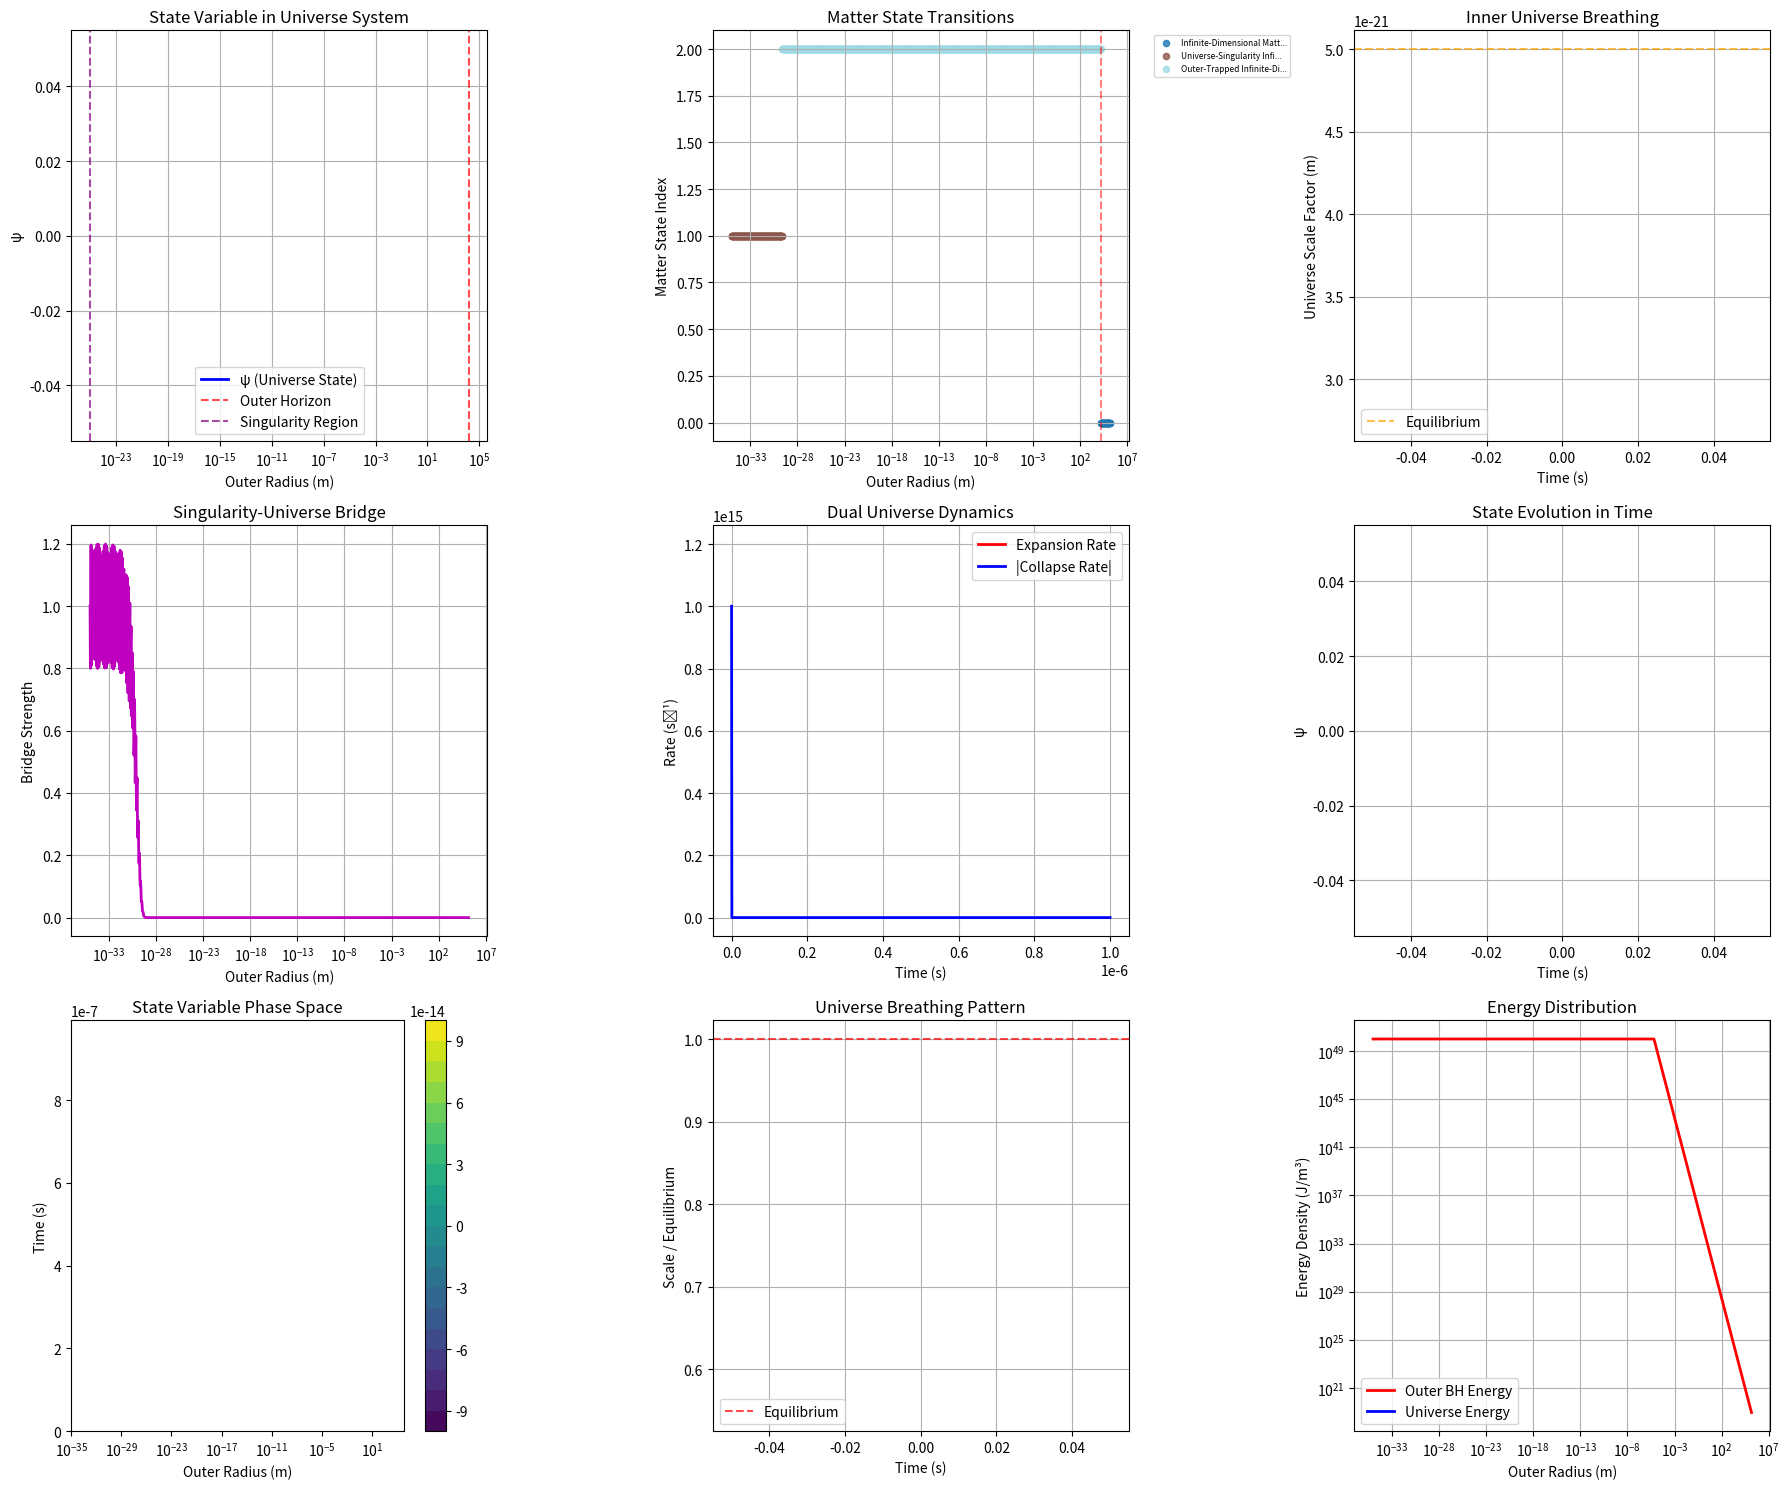

Python code for this plot:
import numpy as np
import scipy.special as sp
from scipy.integrate import odeint
import matplotlib.pyplot as plt
from typing import Tuple, List, Dict
import warnings
warnings.filterwarnings('ignore')

class SingularityUniverseSystem:
    def __init__(self, mass_outer_bh: float = 1e31, universe_scale: float = 1e-20, 
                 mass_inner_bh: float = 1e25, c: float = 3e8, G: float = 6.67e-11):
        """
        Initialize black hole with universe at singularity containing its own black hole
        
        Args:
            mass_outer_bh: Outer black hole mass (kg)
            universe_scale: Scale factor of inner universe (m)
            mass_inner_bh: Mass of black hole within inner universe (kg)
            c: Speed of light (m/s)
            G: Gravitational constant (m³/kg/s²)
        """
        self.M_outer = mass_outer_bh
        self.M_inner = mass_inner_bh
        self.universe_scale = universe_scale
        self.c = c
        self.G = G
        
        # Outer black hole parameters
        self.rs_outer = 2 * G * mass_outer_bh / (c**2)
        
        # Inner universe parameters (exists at singularity r=0)
        self.c_inner = c * 0.8  # Different speed of light in inner universe
        self.G_inner = G * 2.0  # Different gravitational constant
        self.H0_inner = 1e15   # Hubble constant for inner universe (s^-1)
        
        # Inner universe black hole
        self.rs_inner = 2 * self.G_inner * mass_inner_bh / (self.c_inner**2)
        
        # Equilibrium parameters for dual expansion/collapse
        self.alpha_expand = 1.2    # Expansion coefficient
        self.alpha_collapse = 1.0  # Collapse coefficient
        self.omega_duality = 1e12  # Oscillation frequency of dual state
        self.equilibrium_radius = universe_scale * 0.5  # Equilibrium point
        
        # Enhanced state parameters for universe-in-singularity
        self.psi0 = 0.0
        self.alpha = 3.0     # Enhanced for universal complexity
        self.n = 1.0         # Linear approach for universe creation
        self.E0 = 1e15       # Universe-scale energy reference
        
        # Multi-scale physics constants
        self.hbar = 1.055e-34
        self.beta = 1e-5     # Universal state evolution
        self.gamma = 1e-11   # Cosmic stress-energy coupling
        self.delta = 1e-2    # Nonlinear universe coupling
        self.zeta = 1e-6     # Outer-inner universe interaction
        self.eta = 1e-8      # Duality equilibrium constant
        
        print(f"🌌🕳️ SINGULARITY UNIVERSE SYSTEM INITIALIZED")
        print(f"   Outer BH: {self.M_outer:.2e} kg, rs = {self.rs_outer:.2e} m")
        print(f"   Inner Universe at Singularity (r=0)")
        print(f"   Universe Scale: {self.universe_scale:.2e} m")
        print(f"   Inner Physics: c = {self.c_inner:.2e} m/s, G = {self.G_inner:.2e}")
        print(f"   Inner BH: {self.M_inner:.2e} kg, rs = {self.rs_inner:.2e} m")
        print(f"   Duality Frequency: {self.omega_duality:.2e} Hz")

    def universe_scale_factor(self, t: float) -> Tuple[float, float, float]:
        """
        Calculate the scale factor of inner universe experiencing dual expansion/collapse
        
        Args:
            t: Time parameter
            
        Returns:
            (scale_factor, expansion_rate, collapse_rate): Universe dynamics
        """
        # Dual oscillating universe - expands and collapses simultaneously
        expansion_term = self.alpha_expand * np.exp(self.H0_inner * t)
        collapse_term = self.alpha_collapse * np.exp(-self.H0_inner * t)
        
        # Oscillatory duality component
        duality_phase = np.cos(self.omega_duality * t) * np.exp(-t / 1e-10)
        
        # Combined scale factor maintaining equilibrium
        scale_factor = self.equilibrium_radius * (1 + 0.1 * duality_phase) * \
                      np.sqrt(expansion_term * collapse_term) / (expansion_term + collapse_term)
        
        # Rates of expansion and collapse
        expansion_rate = self.H0_inner * expansion_term
        collapse_rate = -self.H0_inner * collapse_term
        
        return scale_factor, expansion_rate, collapse_rate

    def inner_universe_metric(self, r_universe: float, t: float) -> float:
        """
        Metric within the inner universe (FLRW-like but with duality)
        
        Args:
            r_universe: Coordinate within inner universe
            t: Time coordinate
            
        Returns:
            Metric coefficient for inner universe
        """
        scale_factor, _, _ = self.universe_scale_factor(t)
        
        # FLRW metric modified for duality
        if r_universe <= 0:
            return 1.0  # At center of inner universe
        
        # Curvature parameter (negative for hyperbolic, enabling dual dynamics)
        k = -1.0  # Hyperbolic universe enabling expansion/collapse duality
        
        # Inner universe metric coefficient
        metric_coeff = 1 - k * r_universe**2 / scale_factor**2
        
        return max(metric_coeff, 0.1)  # Prevent singularities in inner metric

    def singularity_universe_bridge(self, r_outer: float, t: float) -> float:
        """
        Bridge function connecting outer BH singularity to inner universe
        Maps r→0 in outer space to finite universe in inner space
        
        Args:
            r_outer: Radius in outer spacetime
            t: Time parameter
            
        Returns:
            Mapping strength to inner universe
        """
        if r_outer <= 0:
            return 1.0  # Full access to inner universe at singularity
        
        # Exponential bridge - only significant near singularity
        bridge_strength = np.exp(-r_outer / (1e-30))  # Very sharp transition
        
        # Time-dependent oscillation representing universe dynamics
        universe_breathing = 1 + 0.2 * np.sin(self.omega_duality * t)
        
        return bridge_strength * universe_breathing

    def energy_density_universe_system(self, r_outer: float, t: float, rho0: float = 1e5) -> Tuple[float, float]:
        """
        Energy density accounting for both outer BH and inner universe
        
        Args:
            r_outer: Radius in outer spacetime
            t: Time
            rho0: Reference density
            
        Returns:
            (outer_density, universe_density): Energy densities
        """
        # Outer BH energy density
        if r_outer > 0:
            outer_density = rho0 * self.c**2 * (self.rs_outer / r_outer)**3
        else:
            outer_density = np.inf
        
        # Inner universe energy density (dark energy + matter)
        scale_factor, expansion_rate, collapse_rate = self.universe_scale_factor(t)
        
        # Universe energy components
        matter_density = rho0 * self.c_inner**2 / scale_factor**3  # Matter dilution
        dark_energy_density = 0.7 * rho0 * self.c_inner**2  # Constant dark energy
        
        # Duality energy - drives simultaneous expansion/collapse
        duality_energy = abs(expansion_rate * collapse_rate) * rho0 * self.c_inner**2 / self.H0_inner**2
        
        universe_density = matter_density + dark_energy_density + duality_energy
        
        return outer_density, universe_density

    def state_variable_universe(self, r_outer: float, r_universe: float, t: float, 
                               outer_density: float, universe_density: float) -> float:
        """
        State variable for universe-in-singularity system
        
        Args:
            r_outer: Position in outer spacetime
            r_universe: Position in inner universe
            t: Time
            outer_density: Outer energy density
            universe_density: Universe energy density
            
        Returns:
            Combined state variable ψ
        """
        if r_outer < 0:
            return np.inf
        
        try:
            # Bridge strength to inner universe
            bridge = self.singularity_universe_bridge(r_outer, t)
            
            # Outer BH contribution
            if r_outer > 0:
                outer_ratio = max(outer_density / self.E0, 1e-10)
                outer_contrib = np.exp(self.alpha * r_outer**(-self.n)) * np.log(outer_ratio)
            else:
                outer_contrib = 1e6  # Infinite at singularity
            
            # Inner universe contribution (activated by bridge)
            universe_ratio = max(universe_density / self.E0, 1e-10)
            scale_factor, _, _ = self.universe_scale_factor(t)
            
            # Universe state depends on scale factor and inner BH
            r_inner_bh = abs(r_universe)  # Distance from inner universe BH
            inner_bh_contrib = np.exp(self.alpha * r_inner_bh**(-self.n)) if r_inner_bh > 0 else 1e6
            
            universe_contrib = bridge * np.log(universe_ratio) * \
                             (1 + inner_bh_contrib) * (scale_factor / self.equilibrium_radius)
            
            # Duality oscillation term
            duality_term = 1 + self.eta * np.cos(self.omega_duality * t) * bridge
            
            # Combined state variable
            psi = (self.psi0 + 1) * (outer_contrib + universe_contrib) * duality_term
            
            return max(psi, 0)
            
        except (OverflowError, ZeroDivisionError):
            return 1e6

    def matter_state_classification_universe(self, psi: float, r_outer: float, r_universe: float, 
                                           t: float, bridge_strength: float) -> str:
        """
        Matter state classification for universe-in-singularity system
        """
        # Determine location context
        at_singularity = r_outer < 1e-25
        in_universe = bridge_strength > 0.1
        near_inner_bh = r_universe < 2 * self.rs_inner if r_universe > 0 else False
        
        # Base classification
        if psi < 0.1:
            base_state = "Normal Matter"
        elif psi < 1.0:
            base_state = "Dense Matter"
        elif psi < 5.0:
            base_state = "Exotic Matter"
        elif psi < 20.0:
            base_state = "Cosmic Matter"
        elif psi < 100.0:
            base_state = "Universal Matter"
        elif psi < 500.0:
            base_state = "Trans-Universal Matter"
        else:
            base_state = "Infinite-Dimensional Matter"
        
        # Add universe-specific context
        if at_singularity and in_universe:
            if near_inner_bh:
                return f"Universe-Singularity {base_state} (Near Inner BH)"
            else:
                return f"Universe-Singularity {base_state}"
        elif in_universe:
            scale_factor, expansion_rate, collapse_rate = self.universe_scale_factor(t)
            if abs(expansion_rate) > abs(collapse_rate):
                return f"Expanding-Universe {base_state}"
            elif abs(collapse_rate) > abs(expansion_rate):
                return f"Collapsing-Universe {base_state}"
            else:
                return f"Equilibrium-Universe {base_state}"
        elif r_outer < self.rs_outer:
            return f"Outer-Trapped {base_state}"
        else:
            return base_state

    def simulate_universe_system(self, r_initial: float, r_final: float, 
                                t_duration: float = 1e-6, num_steps: int = 1000) -> Dict:
        """
        Main simulation of matter approaching black hole with universe at singularity
        """
        # Spatial coordinates
        r_outer_values = np.logspace(np.log10(r_initial), np.log10(max(r_final, 1e-35)), num_steps)
        r_outer_values = r_outer_values[::-1]  # Infall direction
        
        # Time coordinates
        t_values = np.linspace(0, t_duration, num_steps)
        
        # Initialize arrays
        psi_values = np.zeros(num_steps)
        matter_states = []
        universe_scales = []
        bridge_strengths = []
        universe_states = []
        
        print(f"\n🌌 Simulating Universe-in-Singularity System...")
        print(f"   Outer path: {r_initial:.2e} m → {r_final:.2e} m")
        print(f"   Time evolution: 0 → {t_duration:.2e} s")
        print(f"   Universe breathing at {self.omega_duality:.2e} Hz")
        
        for i, (r_outer, t) in enumerate(zip(r_outer_values, t_values)):
            # Calculate universe dynamics
            scale_factor, expansion_rate, collapse_rate = self.universe_scale_factor(t)
            universe_scales.append(scale_factor)
            
            # Bridge strength to inner universe
            bridge = self.singularity_universe_bridge(r_outer, t)
            bridge_strengths.append(bridge)
            
            # Energy densities
            outer_density, universe_density = self.energy_density_universe_system(r_outer, t)
            
            # Inner universe coordinate (when accessible)
            if bridge > 0.01:  # Strong enough bridge
                r_universe = self.universe_scale * np.random.random()  # Sample inner universe
            else:
                r_universe = 0
            
            # State variable
            psi = self.state_variable_universe(r_outer, r_universe, t, outer_density, universe_density)
            psi_values[i] = psi
            
            # Matter state classification
            state = self.matter_state_classification_universe(psi, r_outer, r_universe, t, bridge)
            matter_states.append(state)
            
            # Universe state
            if expansion_rate > 0 and collapse_rate < 0:
                universe_state = f"Dual (E:{expansion_rate:.1e}, C:{collapse_rate:.1e})"
            else:
                universe_state = "Equilibrium"
            universe_states.append(universe_state)
        
        return {
            'r_outer_values': r_outer_values,
            'r_universe_values': np.array([self.universe_scale * np.random.random() for _ in range(num_steps)]),
            't_values': t_values,
            'psi_values': psi_values,
            'matter_states': matter_states,
            'universe_scales': universe_scales,
            'bridge_strengths': bridge_strengths,
            'universe_states': universe_states
        }

    def plot_universe_system(self, results: Dict):
        """
        Visualize the universe-in-singularity system
        """
        fig, axes = plt.subplots(3, 3, figsize=(18, 15))
        
        r_outer = results['r_outer_values']
        t_vals = results['t_values']
        psi_vals = results['psi_values']
        matter_states = results['matter_states']
        
        # State variable evolution
        axes[0,0].plot(r_outer, psi_vals, 'b-', linewidth=2, label='ψ (Universe State)')
        axes[0,0].axvline(self.rs_outer, color='red', linestyle='--', alpha=0.7, label='Outer Horizon')
        axes[0,0].axvline(1e-25, color='purple', linestyle='--', alpha=0.7, label='Singularity Region')
        axes[0,0].set_xscale('log')
        axes[0,0].set_xlabel('Outer Radius (m)')
        axes[0,0].set_ylabel('ψ')
        axes[0,0].set_title('State Variable in Universe System')
        axes[0,0].grid(True)
        axes[0,0].legend()
        
        # Matter state evolution
        unique_states = list(set(matter_states))
        colors = plt.cm.tab20(np.linspace(0, 1, len(unique_states)))
        for i, state in enumerate(unique_states):
            indices = [j for j, s in enumerate(matter_states) if s == state]
            if indices:
                axes[0,1].scatter([r_outer[j] for j in indices], 
                                [i] * len(indices), 
                                c=[colors[i]], label=state[:25] + "..." if len(state) > 25 else state, 
                                alpha=0.8, s=20)
        axes[0,1].axvline(self.rs_outer, color='red', linestyle='--', alpha=0.5)
        axes[0,1].set_xscale('log')
        axes[0,1].set_xlabel('Outer Radius (m)')
        axes[0,1].set_ylabel('Matter State Index')
        axes[0,1].set_title('Matter State Transitions')
        axes[0,1].legend(bbox_to_anchor=(1.05, 1), loc='upper left', fontsize=6)
        axes[0,1].grid(True)
        
        # Universe scale factor
        axes[0,2].plot(t_vals, results['universe_scales'], 'g-', linewidth=2)
        axes[0,2].axhline(self.equilibrium_radius, color='orange', linestyle='--', alpha=0.7, label='Equilibrium')
        axes[0,2].set_xlabel('Time (s)')
        axes[0,2].set_ylabel('Universe Scale Factor (m)')
        axes[0,2].set_title('Inner Universe Breathing')
        axes[0,2].grid(True)
        axes[0,2].legend()
        
        # Bridge strength
        axes[1,0].plot(r_outer, results['bridge_strengths'], 'm-', linewidth=2)
        axes[1,0].set_xscale('log')
        axes[1,0].set_xlabel('Outer Radius (m)')
        axes[1,0].set_ylabel('Bridge Strength')
        axes[1,0].set_title('Singularity-Universe Bridge')
        axes[1,0].grid(True)
        
        # Universe expansion/collapse rates
        expansion_rates = []
        collapse_rates = []
        for t in t_vals:
            _, exp_rate, col_rate = self.universe_scale_factor(t)
            expansion_rates.append(exp_rate)
            collapse_rates.append(col_rate)
        
        axes[1,1].plot(t_vals, expansion_rates, 'r-', linewidth=2, label='Expansion Rate')
        axes[1,1].plot(t_vals, np.abs(collapse_rates), 'b-', linewidth=2, label='|Collapse Rate|')
        axes[1,1].set_xlabel('Time (s)')
        axes[1,1].set_ylabel('Rate (s⁻¹)')
        axes[1,1].set_title('Dual Universe Dynamics')
        axes[1,1].legend()
        axes[1,1].grid(True)
        
        # State variable vs time
        axes[1,2].plot(t_vals, psi_vals, 'c-', linewidth=2)
        axes[1,2].set_xlabel('Time (s)')
        axes[1,2].set_ylabel('ψ')
        axes[1,2].set_title('State Evolution in Time')
        axes[1,2].grid(True)
        
        # 3D phase space plot (r_outer, time, psi)
        X, Y = np.meshgrid(r_outer[::10], t_vals[::10])
        Z = np.array([psi_vals[::10] for _ in range(len(t_vals[::10]))])
        
        im = axes[2,0].contourf(X, Y, Z, levels=20, cmap='viridis')
        axes[2,0].set_xscale('log')
        axes[2,0].set_xlabel('Outer Radius (m)')
        axes[2,0].set_ylabel('Time (s)')
        axes[2,0].set_title('State Variable Phase Space')
        plt.colorbar(im, ax=axes[2,0])
        
        # Universe breathing pattern
        breathing_pattern = np.array(results['universe_scales']) / self.equilibrium_radius
        axes[2,1].plot(t_vals, breathing_pattern, 'orange', linewidth=3)
        axes[2,1].axhline(1.0, color='red', linestyle='--', alpha=0.7, label='Equilibrium')
        axes[2,1].set_xlabel('Time (s)')
        axes[2,1].set_ylabel('Scale / Equilibrium')
        axes[2,1].set_title('Universe Breathing Pattern')
        axes[2,1].legend()
        axes[2,1].grid(True)
        
        # Energy distribution
        outer_energies = []
        universe_energies = []
        for r, t in zip(r_outer, t_vals):
            outer_e, universe_e = self.energy_density_universe_system(r, t)
            outer_energies.append(min(outer_e, 1e50))  # Cap for plotting
            universe_energies.append(min(universe_e, 1e50))
        
        axes[2,2].loglog(r_outer, outer_energies, 'r-', linewidth=2, label='Outer BH Energy')
        axes[2,2].loglog(r_outer, universe_energies, 'b-', linewidth=2, label='Universe Energy')
        axes[2,2].set_xlabel('Outer Radius (m)')
        axes[2,2].set_ylabel('Energy Density (J/m³)')
        axes[2,2].set_title('Energy Distribution')
        axes[2,2].legend()
        axes[2,2].grid(True)
        
        plt.tight_layout()
        plt.show()

    def run_universe_simulation(self, r_initial: float = None, r_final: float = None,
                               t_duration: float = 1e-6, plot_results: bool = True) -> Dict:
        """
        Run complete universe-in-singularity simulation
        """
        if r_initial is None:
            r_initial = 10 * self.rs_outer
        if r_final is None:
            r_final = 1e-40  # Deep into singularity region
        
        print(f"🌌🕳️ UNIVERSE-IN-SINGULARITY SIMULATION")
        print(f"   Reality Inception: Universe Inside Black Hole Singularity")
        print("="*70)
        print(f"Outer BH: {self.M_outer:.2e} kg, rs = {self.rs_outer:.2e} m")
        print(f"Inner Universe: Scale = {self.universe_scale:.2e} m")
        print(f"Inner BH: {self.M_inner:.2e} kg, rs = {self.rs_inner:.2e} m")
        print(f"Universe Physics: c = {self.c_inner:.2e}, G = {self.G_inner:.2e}")
        print(f"Duality Frequency: {self.omega_duality:.2e} Hz")
        print(f"Simulation: {r_initial:.2e} m → {r_final:.2e} m over {t_duration:.2e} s")
        print("="*70)
        
        # Run simulation
        results = self.simulate_universe_system(r_initial, r_final, t_duration, num_steps=1200)
        
        # Analysis
        print("\n🔍 Universe System Analysis:")
        print("-" * 60)
        
        key_indices = [0, len(results['r_outer_values'])//6, len(results['r_outer_values'])//3, 
                      len(results['r_outer_values'])//2, 2*len(results['r_outer_values'])//3, -1]
        
        for i in key_indices:
            if i >= len(results['r_outer_values']):
                continue
            
            r = results['r_outer_values'][i]
            t = results['t_values'][i]
            
            print(f"r = {r:.2e} m, t = {t:.2e} s:")
            print(f"  Matter State: {results['matter_states'][i]}")
            print(f"  ψ = {results['psi_values'][i]:.2f}")
            print(f"  Universe Scale: {results['universe_scales'][i]:.2e} m")
            print(f"  Bridge Strength: {results['bridge_strengths'][i]:.3f}")
            print(f"  Universe State: {results['universe_states'][i]}")
            print()
        
        if plot_results:
            self.plot_universe_system(results)
        
        # Statistics
        unique_states = len(set(results['matter_states']))
        universe_states = sum(1 for s in results['matter_states'] if 'Universe' in s)
        dual_states = sum(1 for s in results['matter_states'] if 'Dual' in s or 'Equilibrium' in s)
        max_psi = max(results['psi_values'])
        
        print("✅ Universe-in-Singularity Simulation Complete!")
        print(f"   Total matter states: {unique_states}")
        print(f"   Universe-related states: {universe_states}")
        print(f"   Dual-dynamics states: {dual_states}")
        print(f"   Maximum ψ: {max_psi:.2f}")
        print(f"   Universe breathing amplitude: {np.std(results['universe_scales']):.2e} m")
        
        return results

# Create the universe-in-singularity system
if __name__ == "__main__":
    # Create system: Outer BH contains universe at singularity, universe contains its own BH
    universe_system = SingularityUniverseSystem(
        mass_outer_bh=1e31,    # ~5 solar masses
        universe_scale=1e-20,   # Planck-scale universe
        mass_inner_bh=1e25,    # Universe's internal BH (~10^-6 solar masses)
    )
    
    # Run the cosmic inception simulation
    results = universe_system.run_universe_simulation(
        r_initial=None,         # Auto: 10x outer horizon
        r_final=1e-40,         # Deep singularity
        t_duration=1e-6,       # Microsecond evolution
        plot_results=True
    )
    
    print("\n🚀 COSMIC INCEPTION SYSTEM READY FOR:")
    print("   • Hawking radiation from nested universe")
    print("   • Information paradox across dimensional boundaries")
    print("   • Quantum tunneling between universe layers")
    print("   • Bootstrap paradox: Does universe create itself?")
    print("   • Multi-dimensional gravitational wave signatures")
    print("   • Consciousness emergence in nested reality layers")
    print("   • Time dilation between universal scales")
    print("   • Universe-scale quantum entanglement effects")